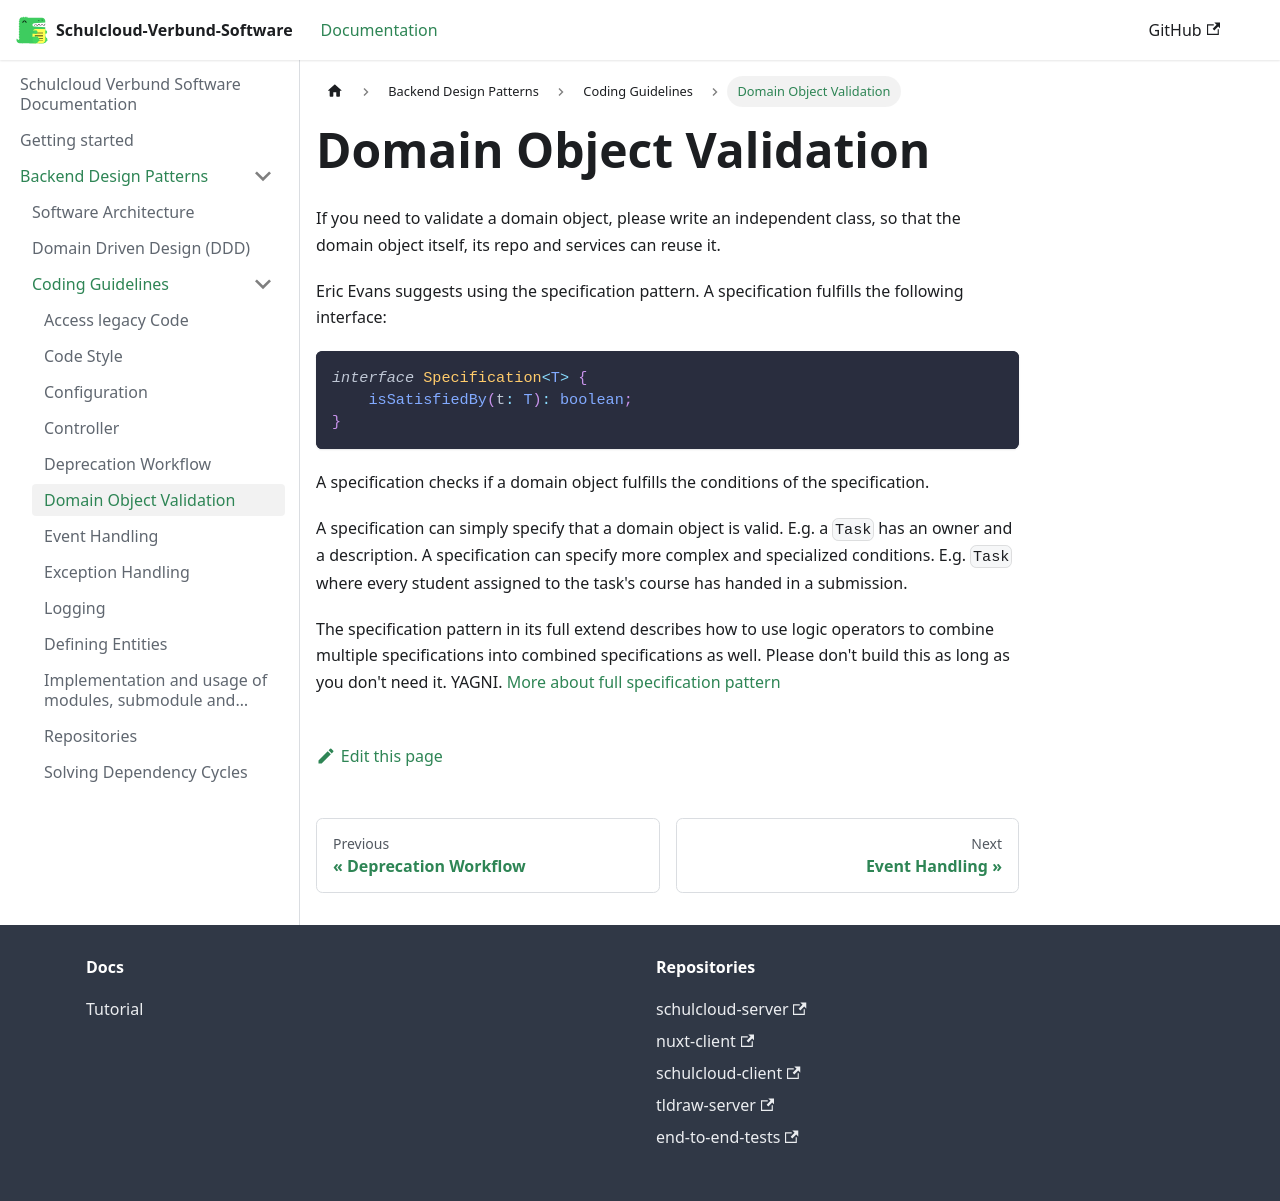

repository: hpi-schul-cloud/schulcloud-documentation · page: docs/backend-design-patterns/Coding-Guidelines/domain-object-validation.html · generator: docusaurus

# Domain Object Validation

If you need to validate a domain object, please write an independent class, so that the domain object itself, its repo and services can reuse it.

Eric Evans suggests using the specification pattern.
A specification fulfills the following interface:

```typescript
interface Specification<T> {
    isSatisfiedBy(t: T): boolean;
}
```

A specification checks if a domain object fulfills the conditions of the specification.

A specification can simply specify that a domain object is valid. E.g. a `Task` has an owner and a description.
A specification can specify more complex and specialized conditions. E.g. `Task` where every student assigned to the task's course has handed in a submission.

The specification pattern in its full extend describes how to use logic operators to combine multiple specifications into combined specifications as well. Please don't build this as long as you don't need it. YAGNI.
[More about full specification pattern](https://medium.com/@pawel_klimek/domain-driven-design-specification-pattern-82867540305c)
